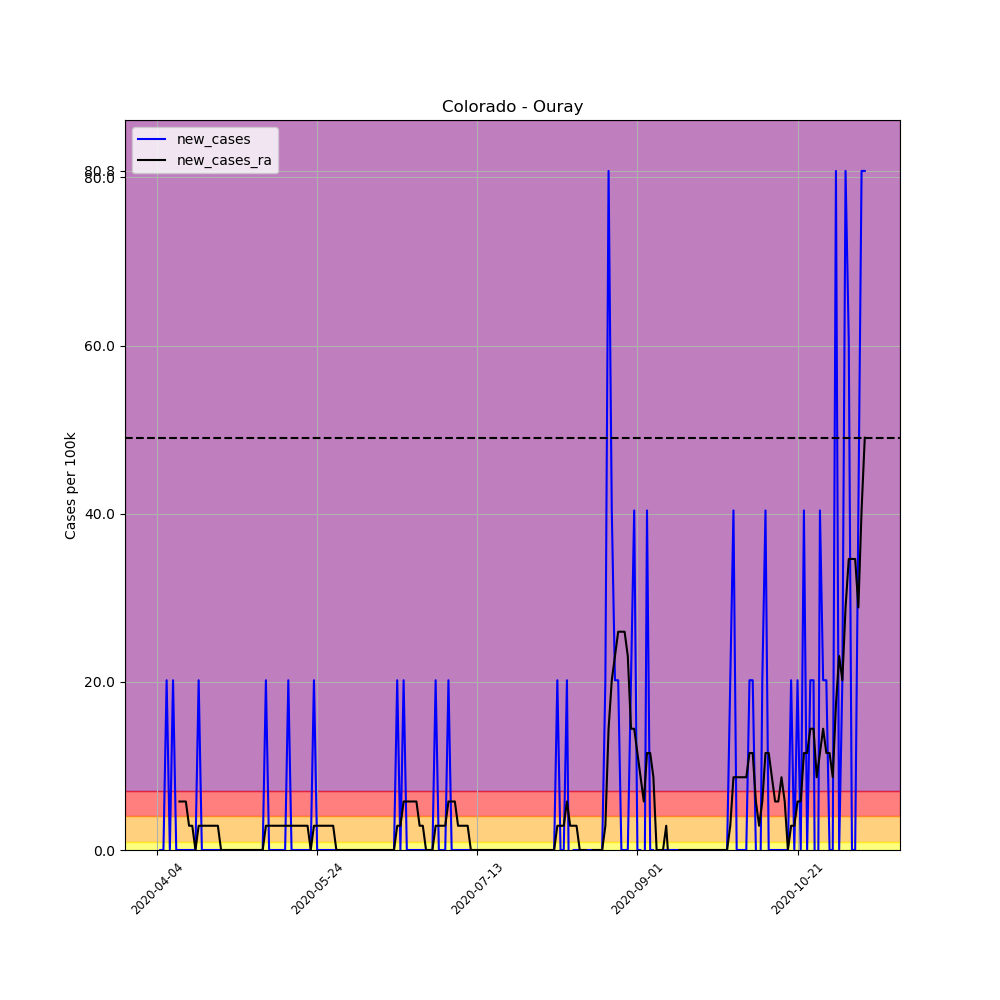

Data behind this chart, as committed beside it:
, date, county, state, fips, cases, deaths, COUNTY, STNAME, CTYNAME, POPESTIMATE2019, per_100k, per_100k_ra, new_cases, new_cases_ra
546194, 2020-04-04, Ouray, Colorado, 8091, 2, 0, 91, Colorado, Ouray, 4952, 40.39, , , 
546195, 2020-04-05, Ouray, Colorado, 8091, 2, 0, 91, Colorado, Ouray, 4952, 40.39, , 0.0, 
546196, 2020-04-06, Ouray, Colorado, 8091, 2, 0, 91, Colorado, Ouray, 4952, 40.39, , 0.0, 
546197, 2020-04-07, Ouray, Colorado, 8091, 3, 0, 91, Colorado, Ouray, 4952, 60.58, , 20.19, 
546198, 2020-04-08, Ouray, Colorado, 8091, 3, 0, 91, Colorado, Ouray, 4952, 60.58, , 0.0, 
546199, 2020-04-09, Ouray, Colorado, 8091, 4, 1, 91, Colorado, Ouray, 4952, 80.78, , 20.19, 
546200, 2020-04-10, Ouray, Colorado, 8091, 4, 1, 91, Colorado, Ouray, 4952, 80.78, 57.7, 0.0, 
546201, 2020-04-11, Ouray, Colorado, 8091, 4, 1, 91, Colorado, Ouray, 4952, 80.78, 63.47, 0.0, 5.77
546202, 2020-04-12, Ouray, Colorado, 8091, 4, 1, 91, Colorado, Ouray, 4952, 80.78, 69.24, 0.0, 5.77
546203, 2020-04-13, Ouray, Colorado, 8091, 4, 1, 91, Colorado, Ouray, 4952, 80.78, 75.01, 0.0, 5.77
546204, 2020-04-14, Ouray, Colorado, 8091, 4, 1, 91, Colorado, Ouray, 4952, 80.78, 77.89, 0.0, 2.885
546205, 2020-04-15, Ouray, Colorado, 8091, 4, 1, 91, Colorado, Ouray, 4952, 80.78, 80.78, 0.0, 2.885
546206, 2020-04-16, Ouray, Colorado, 8091, 4, 1, 91, Colorado, Ouray, 4952, 80.78, 80.78, 0.0, 0.0
546207, 2020-04-17, Ouray, Colorado, 8091, 5, 1, 91, Colorado, Ouray, 4952, 101, 83.66, 20.19, 2.885
546208, 2020-04-18, Ouray, Colorado, 8091, 5, 1, 91, Colorado, Ouray, 4952, 101, 86.55, 0.0, 2.885
546209, 2020-04-19, Ouray, Colorado, 8091, 5, 1, 91, Colorado, Ouray, 4952, 101, 89.43, 0.0, 2.885
546210, 2020-04-20, Ouray, Colorado, 8091, 5, 1, 91, Colorado, Ouray, 4952, 101, 92.31, 0.0, 2.885
546211, 2020-04-21, Ouray, Colorado, 8091, 5, 1, 91, Colorado, Ouray, 4952, 101, 95.2, 0.0, 2.885
546212, 2020-04-22, Ouray, Colorado, 8091, 5, 1, 91, Colorado, Ouray, 4952, 101, 98.08, 0.0, 2.885
546213, 2020-04-23, Ouray, Colorado, 8091, 5, 1, 91, Colorado, Ouray, 4952, 101, 101, 0.0, 2.885
546214, 2020-04-24, Ouray, Colorado, 8091, 5, 1, 91, Colorado, Ouray, 4952, 101, 101, 0.0, 0.0
546215, 2020-04-25, Ouray, Colorado, 8091, 5, 1, 91, Colorado, Ouray, 4952, 101, 101, 0.0, 0.0
546216, 2020-04-26, Ouray, Colorado, 8091, 5, 1, 91, Colorado, Ouray, 4952, 101, 101, 0.0, 0.0
546217, 2020-04-27, Ouray, Colorado, 8091, 5, 1, 91, Colorado, Ouray, 4952, 101, 101, 0.0, 0.0
546218, 2020-04-28, Ouray, Colorado, 8091, 5, 1, 91, Colorado, Ouray, 4952, 101, 101, 0.0, 0.0
546219, 2020-04-29, Ouray, Colorado, 8091, 5, 1, 91, Colorado, Ouray, 4952, 101, 101, 0.0, 0.0
546220, 2020-04-30, Ouray, Colorado, 8091, 5, 1, 91, Colorado, Ouray, 4952, 101, 101, 0.0, 0.0
546221, 2020-05-01, Ouray, Colorado, 8091, 5, 1, 91, Colorado, Ouray, 4952, 101, 101, 0.0, 0.0
546222, 2020-05-02, Ouray, Colorado, 8091, 5, 1, 91, Colorado, Ouray, 4952, 101, 101, 0.0, 0.0
546223, 2020-05-03, Ouray, Colorado, 8091, 5, 1, 91, Colorado, Ouray, 4952, 101, 101, 0.0, 0.0
546224, 2020-05-04, Ouray, Colorado, 8091, 5, 1, 91, Colorado, Ouray, 4952, 101, 101, 0.0, 0.0
546225, 2020-05-05, Ouray, Colorado, 8091, 5, 1, 91, Colorado, Ouray, 4952, 101, 101, 0.0, 0.0
546226, 2020-05-06, Ouray, Colorado, 8091, 5, 1, 91, Colorado, Ouray, 4952, 101, 101, 0.0, 0.0
546227, 2020-05-07, Ouray, Colorado, 8091, 5, 1, 91, Colorado, Ouray, 4952, 101, 101, 0.0, 0.0
546228, 2020-05-08, Ouray, Colorado, 8091, 6, 1, 91, Colorado, Ouray, 4952, 121.2, 103.9, 20.19, 2.885
546229, 2020-05-09, Ouray, Colorado, 8091, 6, 1, 91, Colorado, Ouray, 4952, 121.2, 106.7, 0.0, 2.885
546230, 2020-05-10, Ouray, Colorado, 8091, 6, 1, 91, Colorado, Ouray, 4952, 121.2, 109.6, 0.0, 2.885
546231, 2020-05-11, Ouray, Colorado, 8091, 6, 1, 91, Colorado, Ouray, 4952, 121.2, 112.5, 0.0, 2.885
546232, 2020-05-12, Ouray, Colorado, 8091, 6, 1, 91, Colorado, Ouray, 4952, 121.2, 115.4, 0.0, 2.885
546233, 2020-05-13, Ouray, Colorado, 8091, 6, 1, 91, Colorado, Ouray, 4952, 121.2, 118.3, 0.0, 2.885
546234, 2020-05-14, Ouray, Colorado, 8091, 6, 1, 91, Colorado, Ouray, 4952, 121.2, 121.2, 0.0, 2.885
546235, 2020-05-15, Ouray, Colorado, 8091, 7, 1, 91, Colorado, Ouray, 4952, 141.4, 124, 20.19, 2.885
546236, 2020-05-16, Ouray, Colorado, 8091, 7, 1, 91, Colorado, Ouray, 4952, 141.4, 126.9, 0.0, 2.885
546237, 2020-05-17, Ouray, Colorado, 8091, 7, 1, 91, Colorado, Ouray, 4952, 141.4, 129.8, 0.0, 2.885
546238, 2020-05-18, Ouray, Colorado, 8091, 7, 1, 91, Colorado, Ouray, 4952, 141.4, 132.7, 0.0, 2.885
546239, 2020-05-19, Ouray, Colorado, 8091, 7, 1, 91, Colorado, Ouray, 4952, 141.4, 135.6, 0.0, 2.885
546240, 2020-05-20, Ouray, Colorado, 8091, 7, 1, 91, Colorado, Ouray, 4952, 141.4, 138.5, 0.0, 2.885
546241, 2020-05-21, Ouray, Colorado, 8091, 7, 1, 91, Colorado, Ouray, 4952, 141.4, 141.4, 0.0, 2.885
546242, 2020-05-22, Ouray, Colorado, 8091, 7, 1, 91, Colorado, Ouray, 4952, 141.4, 141.4, 0.0, 0.0
546243, 2020-05-23, Ouray, Colorado, 8091, 8, 1, 91, Colorado, Ouray, 4952, 161.6, 144.2, 20.19, 2.885
546244, 2020-05-24, Ouray, Colorado, 8091, 8, 1, 91, Colorado, Ouray, 4952, 161.6, 147.1, 0.0, 2.885
546245, 2020-05-25, Ouray, Colorado, 8091, 8, 1, 91, Colorado, Ouray, 4952, 161.6, 150, 0.0, 2.885
546246, 2020-05-26, Ouray, Colorado, 8091, 8, 1, 91, Colorado, Ouray, 4952, 161.6, 152.9, 0.0, 2.885
546247, 2020-05-27, Ouray, Colorado, 8091, 8, 1, 91, Colorado, Ouray, 4952, 161.6, 155.8, 0.0, 2.885
546248, 2020-05-28, Ouray, Colorado, 8091, 8, 1, 91, Colorado, Ouray, 4952, 161.6, 158.7, 0.0, 2.885
546249, 2020-05-29, Ouray, Colorado, 8091, 8, 1, 91, Colorado, Ouray, 4952, 161.6, 161.6, 0.0, 2.885
546250, 2020-05-30, Ouray, Colorado, 8091, 8, 1, 91, Colorado, Ouray, 4952, 161.6, 161.6, 0.0, 0.0
546251, 2020-05-31, Ouray, Colorado, 8091, 8, 1, 91, Colorado, Ouray, 4952, 161.6, 161.6, 0.0, 0.0
546252, 2020-06-01, Ouray, Colorado, 8091, 8, 1, 91, Colorado, Ouray, 4952, 161.6, 161.6, 0.0, 0.0
546253, 2020-06-02, Ouray, Colorado, 8091, 8, 1, 91, Colorado, Ouray, 4952, 161.6, 161.6, 0.0, 0.0
... 162 more rows
